Run: headless pygame with SDL's dummy video driver; simulated clock (each Clock.tick advances the game by its frame time, no real sleeping); random seed 0; keys injected as events and as key.get_pressed() state; no mouse input.
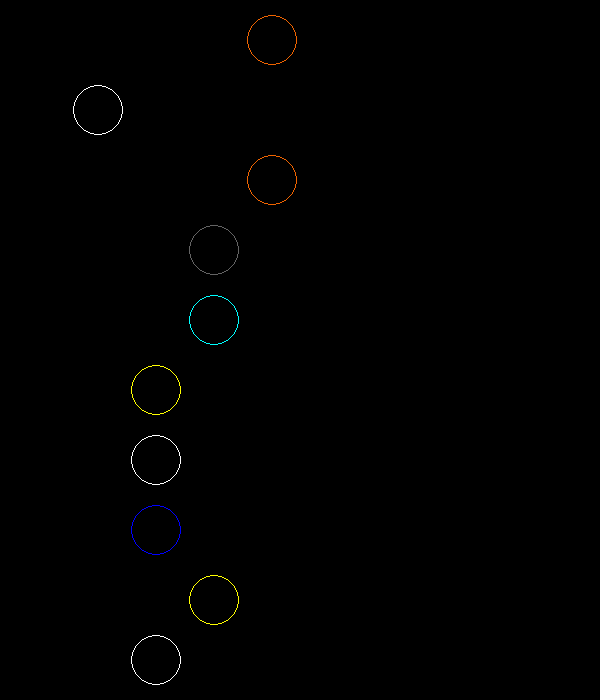
Frame 1 of 4 · flips 1–60 · no input
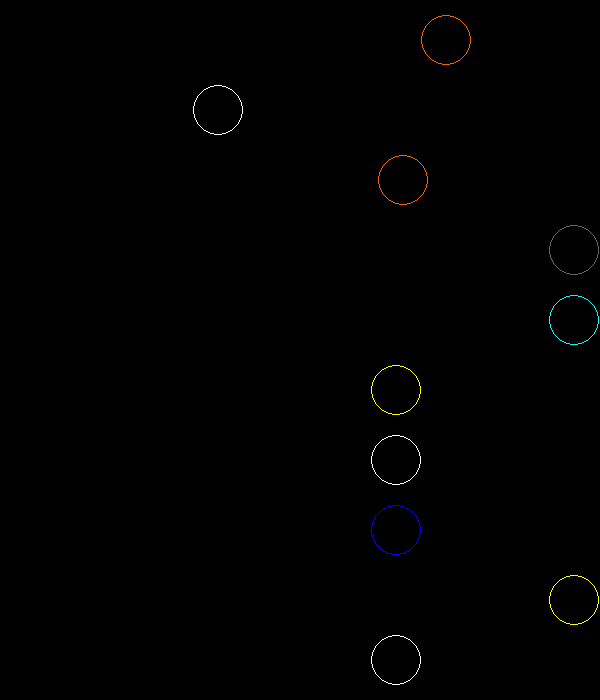
Frame 2 of 4 · flips 61–180 · tapped SPACE, RETURN · held RIGHT (→), D
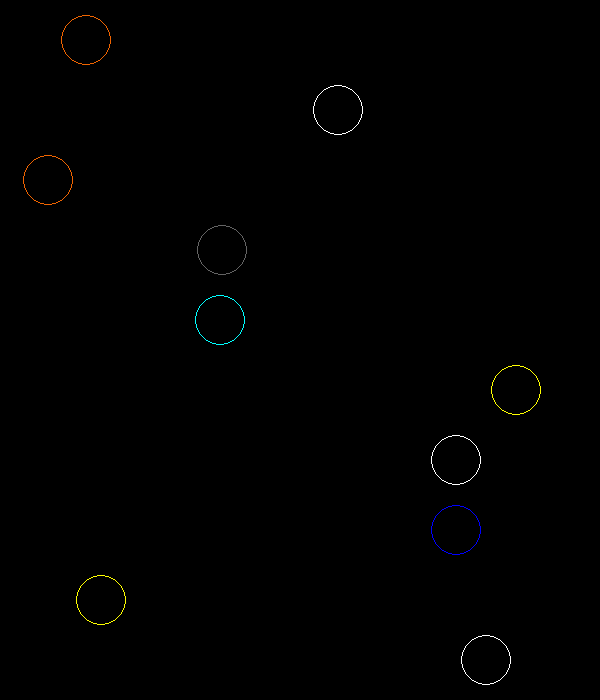
Frame 3 of 4 · flips 181–300 · held DOWN (↓), S
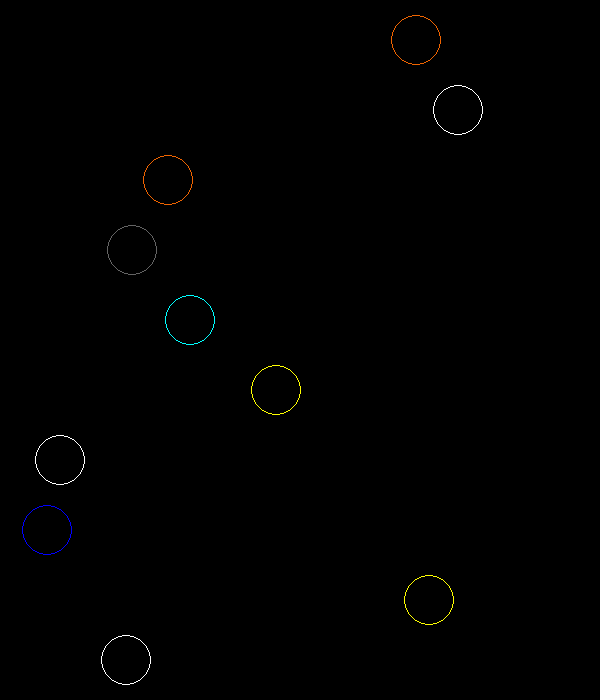
Frame 4 of 4 · flips 301–420 · held LEFT (←), A, UP (↑), W

The pygame program that drew these frames:

from pygame.constants import KEYDOWN, K_SPACE, QUIT

import pygame, random

#1
pygame.init() 
screen = pygame.display.set_mode((600,700))
pygame.display.set_caption("test")

clock = pygame.time.Clock()

red= (255, 0, 0)
blue = (0,0,255)
green = (0, 255,0)
purple = (126,0,126)
black = (0,0,0)
white = (255,255,255)
pink = (175, 0, 175)
orange = (240, 100, 0)
gray= (100,100,100)
yellow = (255,255,0)
aqua = (0,255,255)
lime = (0,255,0)

colors = [red, blue, green, purple, white, pink, orange, gray, yellow, aqua, lime]


# class circle:
#     def __init__(self, radius, x, y, color):
#         self.radius = radius
#         self.x = x
#         self.y = y
#         self.color = color
#     def draw_shapes(self):
#         pygame.draw.circle(screen, self.color, (self.x, self.y), self.radius, 1)


# circle1 = circle(15, random.randint(20, 650), random.randint(20, 650), random.choice(colors))
# circle2 = circle(30, random.randint(20, 650), random.randint(20, 650), random.choice(colors))
# circle3 = circle(30, random.randint(20, 650), random.randint(20, 650), random.choice(colors))
# circle4 = circle(30, random.randint(20, 650), random.randint(20, 650), random.choice(colors))
# circle5 = circle(30, random.randint(20, 650), random.randint(20, 650), random.choice(colors))
# circle6 = circle(30, random.randint(20, 650), random.randint(20, 650), random.choice(colors))
# circle7 = circle(30, random.randint(20, 650), random.randint(20, 650), random.choice(colors))
# circle8 = circle(30, random.randint(20, 650), random.randint(20, 650), random.choice(colors))
# circle9 = circle(30, random.randint(20, 650), random.randint(20, 650), random.choice(colors))
# circle10 = circle(30, random.randint(20, 650), random.randint(20, 650), random.choice(colors))


# while True:
#     pygame.display.update()
#     circle1.draw_shapes()
#     circle2.draw_shapes()
#     circle3.draw_shapes()
#     circle4.draw_shapes()
#     circle5.draw_shapes()
#     circle6.draw_shapes()
#     circle7.draw_shapes()
#     circle8.draw_shapes()
#     circle9.draw_shapes()
#     circle10.draw_shapes()

#2
# def showtext(msg,x,y,color):
#     font = pygame.font.SysFont("freesans", 32)
#     msgobj = font.render(msg,False,white)
#     screen.blit(msgobj,(x,y))


# class circle:
    
#     def __init__(self, x, y, ):
#         self.x = x
#         self.y = y
#         self.xMotion = random.randint(1,4)
#         self.color = random.choice(colors)
#         self.key =  random.choice(keys)
#         self.flag = False
#         self.timesPressed = 0
        
#     def draw_shapes(self):
#         if self.flag == False:
#             pygame.draw.circle(screen, self.color, (self.x, self.y), 25, 1)
#             showtext('{}'.format(self.key), self.x-10, self.y-15, white)
#         if self.flag == True:
#             pygame.draw.circle(screen, black, (self.x, self.y), 25, 1)

            

#             # if self.timesPressed == 2:
#             #     self.flag = False
       
#     def defMove(self):
#         self.x += self.xMotion
#         if self.x+25 >= 600:
#             self.xMotion = -random.randint(1,4)
#         if self.x-25 <= 0:
#             self.xMotion = random.randint(1,4)

# keys = ['a', 'b', 'c', 'd', 'e', 'f', 'g', 'h', 'i', 'j', 'k', 'l', 'm', 'n', 'o', 'p', 'q', 'r', 's', 't', 'u', 'v', 'w', 'x', 'y', 'z']
# keyChoice = random.choice(keys)

# circle1 = circle(random.randint(0,635), 30)
# circle2 = circle(random.randint(0,635), 30)
# circle3 = circle(random.randint(0,635), 30)
# circle4 = circle(random.randint(0,635), 30)
# circle5 = circle(random.randint(0,635), 30)
# circle6 = circle(random.randint(0,635), 30)
# circle7 = circle(random.randint(0,635), 30)

# circle8 = circle(random.randint(25,635), 80)
# circle9 = circle(random.randint(25,635), 80)
# circle10 = circle(random.randint(25,635), 80)
# circle11 = circle(random.randint(25,635), 80)


# topCircles = [circle1, circle2, circle3, circle4, circle5, circle6, circle7]
# bottomCircles = [circle8, circle9, circle10, circle11]
# all = [circle1, circle2, circle3, circle4, circle5, circle6, circle7, circle8, circle9, circle10, circle11]



# while True:
#     clock.tick(30)
#     pygame.display.update()
#     screen.fill(black)
#     for each in topCircles:
#         # print(circle.xMotion)
#         each.defMove()
#         each.draw_shapes()
#     for each in bottomCircles:
#         # print(each.xMotion)
#         each.defMove()
#         each.draw_shapes()

#     for event in pygame.event.get():
#         if event.type == QUIT:
#             pygame.quit()
#             exit()
#         elif event.type == KEYDOWN:
#             print(event.key)
#             for each in all:
#                 if chr(event.key) == each.key:
#                     each.flag = True
#                     print(each.key,'we got the key!')
#                     each.timesPressed = each.timesPressed+1
#                     print(each.key, each.timesPressed)
#                     if each.timesPressed % 2 == 0:
#                         each.flag = False
#                     # evenNum = each.timesPressed % 2
#                     # if each.timesPressed == 2:
#                     #     each.flag = False


class circle:
    def __init__(self, y):
        self.x = 40
        self.y = y
        self.xMotion = random.randint(1,4)
        self.color = random.choice(colors) 
    def draw_shapes(self):
        pygame.draw.circle(screen, self.color, (self.x, self.y), 25, 1)
    def move_shapes(self):
        self.x += self.xMotion
        if self.x+25 >= 600:
            self.xMotion = -random.randint(1,4)
        if self.x-25 <= 0:
            self.xMotion = random.randint(1,4)


circle1 = circle(40)
circle2 = circle(110)
circle3 = circle(180)
circle4 = circle(250)
circle5 = circle(320)
circle6 = circle(390)
circle7 = circle(460)
circle8 = circle(530)
circle9 = circle(600)
circle10 = circle(660)

all = [circle1, circle2, circle3, circle4, circle5, circle6, circle7, circle8, circle9, circle10]

while True:
    clock.tick(30)
    pygame.display.update()
    screen.fill(black)

    for each in all:
        each.draw_shapes()
        each.move_shapes()
    for event in pygame.event.get():
    
        if event.type == QUIT:
            pygame.quit()
            exit()
        #starting with the space bar
        # elif event.type == KEYDOWN:
        #     if event.key == K_SPACE:
        #         for each in all:
        #             each.move_shapes()

                




                    




       
